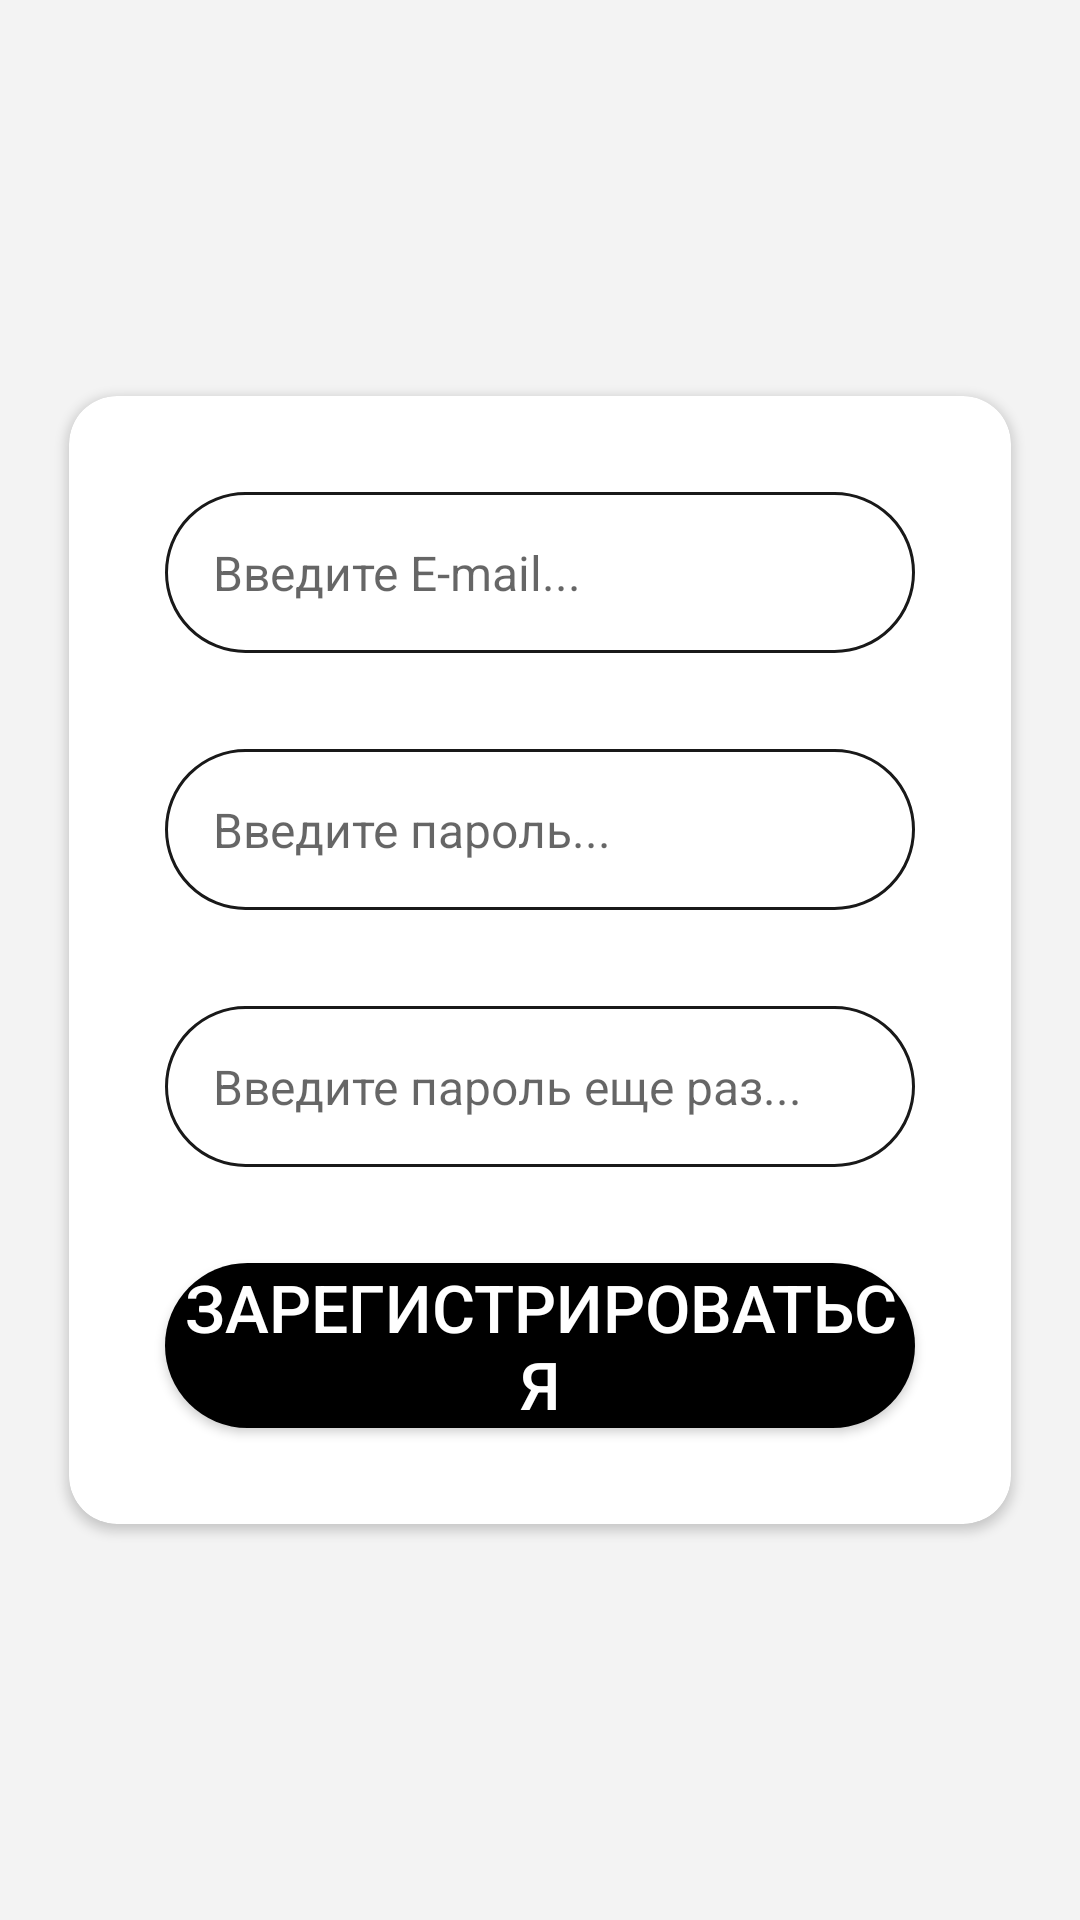

This screen was rendered from an Android layout file. Write that file and the resources it references.
<!-- AndroidManifest.xml: application theme AppTheme -->
<!-- res/layout/fragment_registration_second.xml -->
<?xml version="1.0" encoding="utf-8"?>
<androidx.coordinatorlayout.widget.CoordinatorLayout xmlns:android="http://schemas.android.com/apk/res/android"
    xmlns:app="http://schemas.android.com/apk/res-auto"
    android:id="@+id/container"
    android:layout_width="match_parent"
    android:layout_height="match_parent"
    android:background="@color/colorGrayLight"
    android:orientation="vertical">

    <ProgressBar
        android:id="@+id/progress_circular"
        android:layout_width="wrap_content"
        android:layout_height="wrap_content"
        android:layout_gravity="center"
        android:visibility="gone" />

    <androidx.cardview.widget.CardView
        android:id="@+id/card_view"
        android:layout_width="match_parent"
        android:layout_height="wrap_content"
        android:layout_gravity="center"
        android:layout_margin="16dp"
        app:cardCornerRadius="16dp"
        app:cardElevation="2dp"
        app:cardUseCompatPadding="true">

        <ScrollView
            android:layout_width="match_parent"
            android:layout_height="match_parent">

            <LinearLayout
                android:layout_width="match_parent"
                android:layout_height="match_parent"
                android:orientation="vertical"
                android:padding="16dp">


                <TextView
                    style="@style/text_view_auth"
                    android:text="E-mail:" />

                <FrameLayout
                    android:layout_width="match_parent"
                    android:layout_height="wrap_content"
                    android:layout_margin="16dp"
                    android:background="@drawable/edit_text_round_corners">

                    <EditText
                        android:id="@+id/et_email"
                        style="@style/edit_text_round"
                        android:hint="Введите E-mail..."
                        android:imeOptions="actionNext"
                        android:inputType="textEmailAddress" />

                </FrameLayout>

                <TextView
                    style="@style/text_view_auth"
                    android:text="Пароль:" />

                <FrameLayout
                    android:layout_width="match_parent"
                    android:layout_height="wrap_content"
                    android:layout_margin="16dp"
                    android:background="@drawable/edit_text_round_corners">

                    <EditText
                        android:id="@+id/et_password"
                        style="@style/edit_text_round"
                        android:hint="Введите пароль..."
                        android:imeOptions="actionNext"
                        android:inputType="textPassword" />

                </FrameLayout>

                <TextView
                    style="@style/text_view_auth"
                    android:text="Подтвердите пароль:" />

                <FrameLayout
                    android:layout_width="match_parent"
                    android:layout_height="wrap_content"
                    android:layout_margin="16dp"
                    android:background="@drawable/edit_text_round_corners">

                    <EditText
                        android:id="@+id/et_re_password"
                        style="@style/edit_text_round"
                        android:hint="Введите пароль еще раз..."
                        android:inputType="textPassword" />

                </FrameLayout>

                <Button
                    android:id="@+id/btn_register"
                    style="@style/button_round"
                    android:text="Зарегистрироваться" />

            </LinearLayout>
        </ScrollView>


    </androidx.cardview.widget.CardView>
</androidx.coordinatorlayout.widget.CoordinatorLayout>
<!-- resources referenced by this layout -->
<resources>
  <color name="colorGrayLight">#F3F3F3</color>
  <!-- drawable edit_text_round_corners (drawable) -->
  <?xml version="1.0" encoding="utf-8"?>
  <selector xmlns:android="http://schemas.android.com/apk/res/android">
  
      <item>
          <shape android:shape="rectangle">
              <stroke android:width="1dp" android:color="@color/color_icon_on_card"/>
              <corners android:radius="32dp"/>
              <solid android:color="@android:color/transparent"/>
          </shape>
      </item>
  
  </selector>
  <style name="button_round">
          <item name="android:textColor">@android:color/white</item>
          <item name="android:layout_margin">16dp</item>
          <item name="android:layout_height">wrap_content</item>
          <item name="android:layout_width">match_parent</item>
          <item name="android:background">@drawable/button_round_corners_black</item>
          <item name="android:textSize">22sp</item>
      </style>
  <style name="edit_text_round">
          <item name="hintTextColor">@android:color/holo_red_dark</item>
          <item name="android:padding">16dp</item>
          <item name="android:layout_width">match_parent</item>
          <item name="android:layout_height">wrap_content</item>
          <item name="android:background">@android:color/transparent</item>
          <item name="android:textSize">16sp</item>
      </style>
  <style name="AppTheme" parent="Theme.MaterialComponents.DayNight.DarkActionBar">
          
          <item name="colorPrimary">@color/colorPrimary</item>
          <item name="colorPrimaryDark">@color/colorPrimaryDark</item>
          <item name="colorAccent">@color/colorAccent</item>
      </style>
  <color name="color_icon_on_card">#191919</color>
  <!-- drawable button_round_corners_black (drawable) -->
  <?xml version="1.0" encoding="utf-8"?>
  <ripple xmlns:android="http://schemas.android.com/apk/res/android"
      android:color="@color/colorGrayLight">
      <item android:id="@android:id/mask">
          <shape android:shape="rectangle">
              <corners android:radius="32dp" />
              <solid android:color="@color/colorGrayLight" />
          </shape>
      </item>
      <item android:id="@android:id/background">
          <shape android:shape="rectangle">
              <corners android:radius="32dp" />
              <solid android:color="@android:color/black" />
          </shape>
      </item>
  </ripple>
  <color name="colorPrimary">@android:color/black</color>
  <color name="colorPrimaryDark">@android:color/black</color>
  <color name="colorAccent">#D81B60</color>
</resources>
